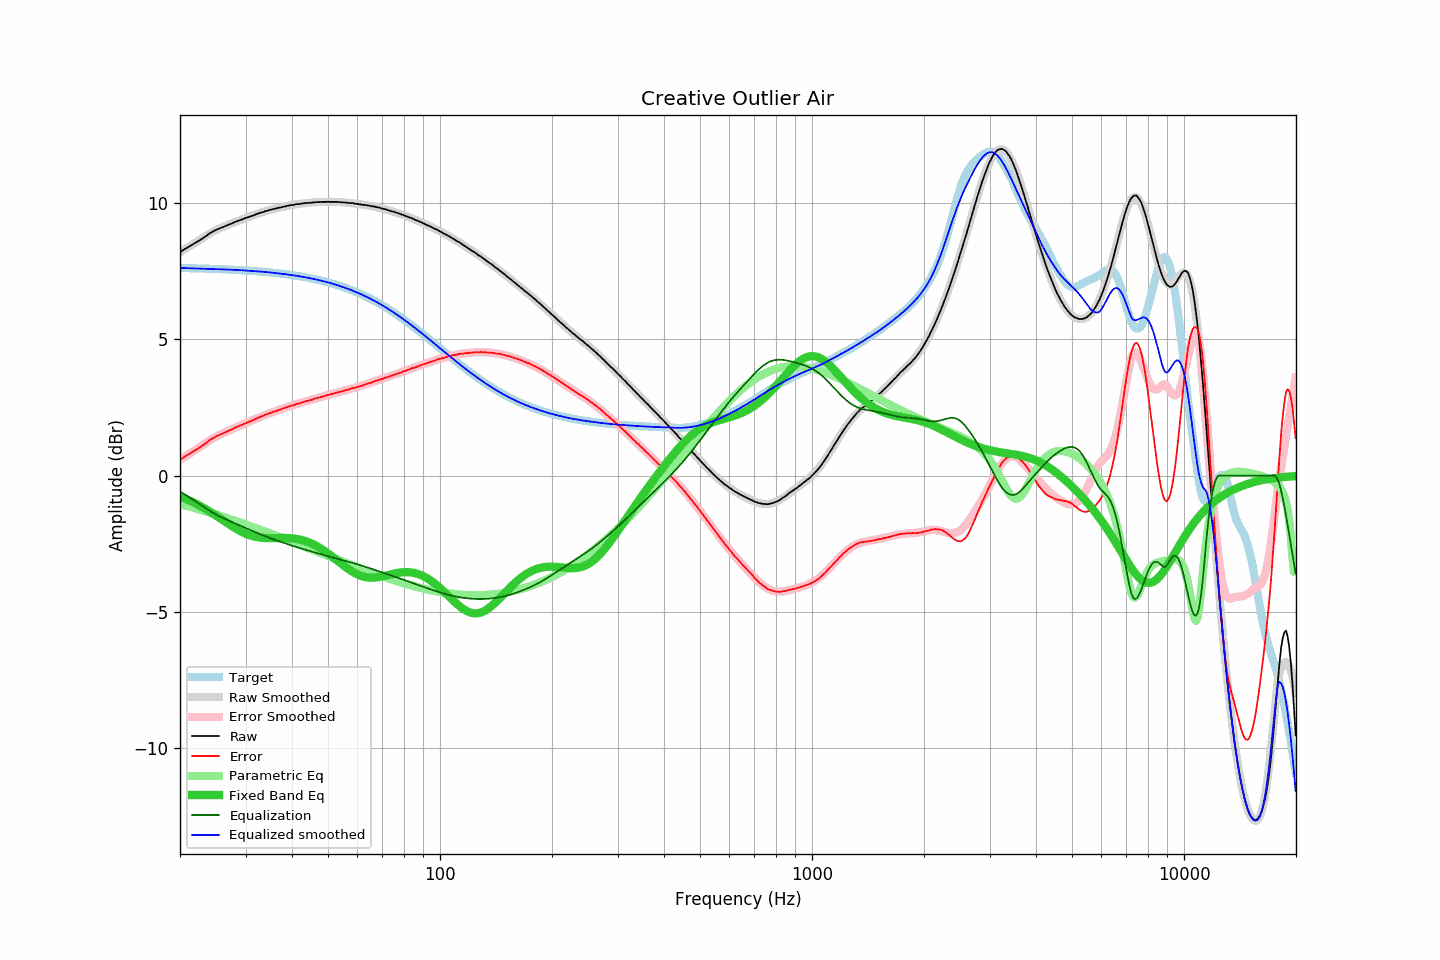

Source data for this figure (header and first rows):
frequency, raw, error, smoothed, error_smoothed, equalization, parametric_eq, equalized_raw, equalized_smoothed, target
20.00, 8.20, 0.58, 8.21, 0.58, -0.58, -0.77, 7.62, 7.63, 7.63
20.20, 8.24, 0.62, 8.24, 0.62, -0.62, -0.79, 7.62, 7.62, 7.62
20.40, 8.28, 0.66, 8.28, 0.66, -0.66, -0.82, 7.63, 7.62, 7.62
20.61, 8.32, 0.70, 8.31, 0.69, -0.69, -0.84, 7.63, 7.62, 7.62
20.81, 8.35, 0.73, 8.35, 0.73, -0.73, -0.87, 7.62, 7.62, 7.62
21.02, 8.39, 0.77, 8.38, 0.77, -0.77, -0.89, 7.62, 7.62, 7.62
21.23, 8.42, 0.80, 8.42, 0.81, -0.81, -0.92, 7.62, 7.61, 7.62
21.44, 8.46, 0.85, 8.46, 0.84, -0.84, -0.95, 7.62, 7.61, 7.62
21.66, 8.49, 0.88, 8.49, 0.88, -0.88, -0.97, 7.61, 7.61, 7.61
21.87, 8.53, 0.92, 8.53, 0.92, -0.92, -1.00, 7.61, 7.61, 7.61
22.09, 8.56, 0.95, 8.57, 0.96, -0.96, -1.03, 7.60, 7.61, 7.61
22.31, 8.60, 0.99, 8.60, 1.00, -1.00, -1.06, 7.60, 7.61, 7.61
22.54, 8.63, 1.02, 8.64, 1.04, -1.04, -1.10, 7.59, 7.60, 7.61
22.76, 8.67, 1.07, 8.68, 1.08, -1.08, -1.13, 7.59, 7.60, 7.61
22.99, 8.71, 1.11, 8.72, 1.12, -1.12, -1.16, 7.59, 7.60, 7.60
23.22, 8.75, 1.15, 8.76, 1.16, -1.16, -1.20, 7.59, 7.60, 7.60
23.45, 8.79, 1.19, 8.79, 1.20, -1.20, -1.23, 7.59, 7.60, 7.60
23.69, 8.83, 1.23, 8.83, 1.24, -1.24, -1.27, 7.59, 7.60, 7.60
23.92, 8.88, 1.28, 8.87, 1.27, -1.27, -1.30, 7.61, 7.59, 7.60
24.16, 8.92, 1.33, 8.90, 1.31, -1.31, -1.34, 7.61, 7.59, 7.59
24.40, 8.94, 1.35, 8.94, 1.35, -1.35, -1.38, 7.59, 7.59, 7.59
24.65, 8.98, 1.39, 8.97, 1.38, -1.38, -1.41, 7.60, 7.59, 7.59
24.89, 9.01, 1.42, 9.00, 1.42, -1.42, -1.45, 7.59, 7.59, 7.59
25.14, 9.04, 1.46, 9.03, 1.45, -1.45, -1.49, 7.59, 7.59, 7.59
25.39, 9.06, 1.48, 9.06, 1.48, -1.48, -1.53, 7.58, 7.58, 7.58
25.65, 9.09, 1.51, 9.09, 1.51, -1.51, -1.57, 7.58, 7.58, 7.58
25.91, 9.11, 1.53, 9.11, 1.54, -1.54, -1.61, 7.57, 7.58, 7.58
26.16, 9.13, 1.56, 9.14, 1.57, -1.57, -1.65, 7.57, 7.57, 7.58
26.43, 9.16, 1.59, 9.16, 1.59, -1.59, -1.69, 7.57, 7.57, 7.57
26.69, 9.18, 1.61, 9.19, 1.62, -1.62, -1.73, 7.56, 7.57, 7.57
26.96, 9.21, 1.64, 9.21, 1.64, -1.64, -1.77, 7.57, 7.57, 7.57
27.23, 9.23, 1.67, 9.23, 1.67, -1.67, -1.81, 7.56, 7.56, 7.56
27.50, 9.25, 1.69, 9.26, 1.70, -1.70, -1.85, 7.55, 7.56, 7.56
27.77, 9.28, 1.72, 9.28, 1.72, -1.72, -1.88, 7.56, 7.56, 7.56
28.05, 9.31, 1.75, 9.30, 1.75, -1.75, -1.92, 7.56, 7.55, 7.56
28.33, 9.33, 1.78, 9.33, 1.77, -1.77, -1.95, 7.56, 7.55, 7.55
28.62, 9.35, 1.80, 9.35, 1.80, -1.80, -1.99, 7.55, 7.55, 7.55
28.90, 9.37, 1.82, 9.37, 1.83, -1.83, -2.02, 7.54, 7.55, 7.55
29.19, 9.40, 1.86, 9.39, 1.85, -1.85, -2.05, 7.55, 7.54, 7.54
29.48, 9.41, 1.87, 9.42, 1.88, -1.88, -2.08, 7.53, 7.54, 7.54
29.78, 9.44, 1.90, 9.44, 1.90, -1.90, -2.11, 7.54, 7.53, 7.54
30.08, 9.46, 1.93, 9.46, 1.93, -1.93, -2.14, 7.53, 7.53, 7.53
30.38, 9.48, 1.95, 9.48, 1.95, -1.95, -2.16, 7.53, 7.53, 7.53
30.68, 9.50, 1.98, 9.50, 1.98, -1.98, -2.18, 7.52, 7.52, 7.52
30.99, 9.52, 2.00, 9.52, 2.01, -2.01, -2.20, 7.52, 7.52, 7.52
31.30, 9.54, 2.02, 9.54, 2.03, -2.03, -2.22, 7.51, 7.51, 7.52
31.61, 9.56, 2.05, 9.57, 2.06, -2.06, -2.23, 7.50, 7.51, 7.51
31.93, 9.59, 2.08, 9.59, 2.08, -2.08, -2.25, 7.51, 7.51, 7.51
32.24, 9.61, 2.11, 9.61, 2.11, -2.11, -2.26, 7.50, 7.50, 7.50
32.57, 9.63, 2.13, 9.63, 2.13, -2.13, -2.27, 7.50, 7.50, 7.50
32.89, 9.65, 2.16, 9.65, 2.16, -2.16, -2.28, 7.50, 7.49, 7.49
33.22, 9.67, 2.18, 9.67, 2.18, -2.18, -2.28, 7.49, 7.49, 7.49
33.55, 9.68, 2.20, 9.69, 2.20, -2.20, -2.29, 7.48, 7.48, 7.48
33.89, 9.71, 2.23, 9.71, 2.23, -2.23, -2.29, 7.48, 7.48, 7.48
34.23, 9.72, 2.25, 9.72, 2.25, -2.25, -2.29, 7.47, 7.47, 7.47
34.57, 9.74, 2.27, 9.74, 2.27, -2.27, -2.30, 7.47, 7.47, 7.47
34.92, 9.76, 2.30, 9.76, 2.30, -2.30, -2.30, 7.47, 7.46, 7.46
35.27, 9.77, 2.32, 9.77, 2.32, -2.32, -2.30, 7.45, 7.45, 7.45
35.62, 9.79, 2.34, 9.79, 2.34, -2.34, -2.29, 7.45, 7.45, 7.45
35.97, 9.80, 2.36, 9.80, 2.36, -2.36, -2.29, 7.44, 7.44, 7.44
... 635 more rows
